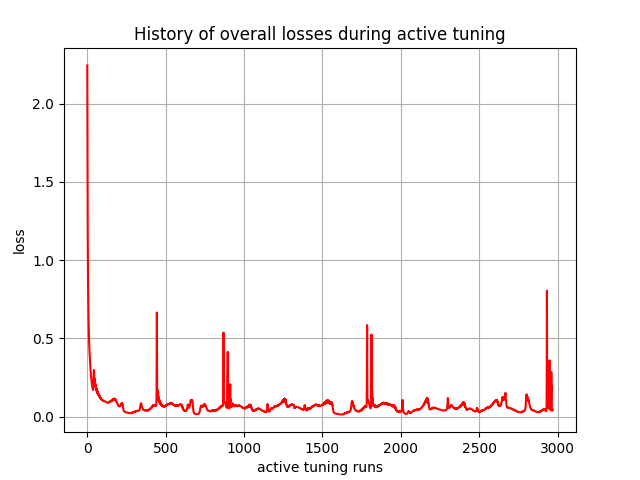

Source data for this figure (header and first rows):
, 0
0, 2.244
1, 1.802
2, 1.433
3, 1.149
4, 0.9753
5, 0.8512
6, 0.7607
7, 0.6913
8, 0.631
9, 0.5784
10, 0.5386
11, 0.5027
12, 0.4699
13, 0.4435
14, 0.4187
15, 0.3987
16, 0.3793
17, 0.3606
18, 0.3418
19, 0.3265
20, 0.3117
21, 0.296
22, 0.2837
23, 0.2718
24, 0.2581
25, 0.2482
26, 0.2386
27, 0.2272
28, 0.2193
29, 0.2116
30, 0.2017
31, 0.1953
32, 0.1892
33, 0.1842
34, 0.1793
35, 0.175
36, 0.1694
37, 0.1698
38, 0.1766
39, 0.1963
40, 0.2343
41, 0.282
42, 0.2975
43, 0.2959
44, 0.2608
45, 0.2502
46, 0.2365
47, 0.2405
48, 0.2236
49, 0.2292
50, 0.2099
51, 0.2132
52, 0.1977
53, 0.2023
54, 0.1857
55, 0.1937
56, 0.1778
57, 0.1841
58, 0.1715
59, 0.1774
... 2,910 more rows
